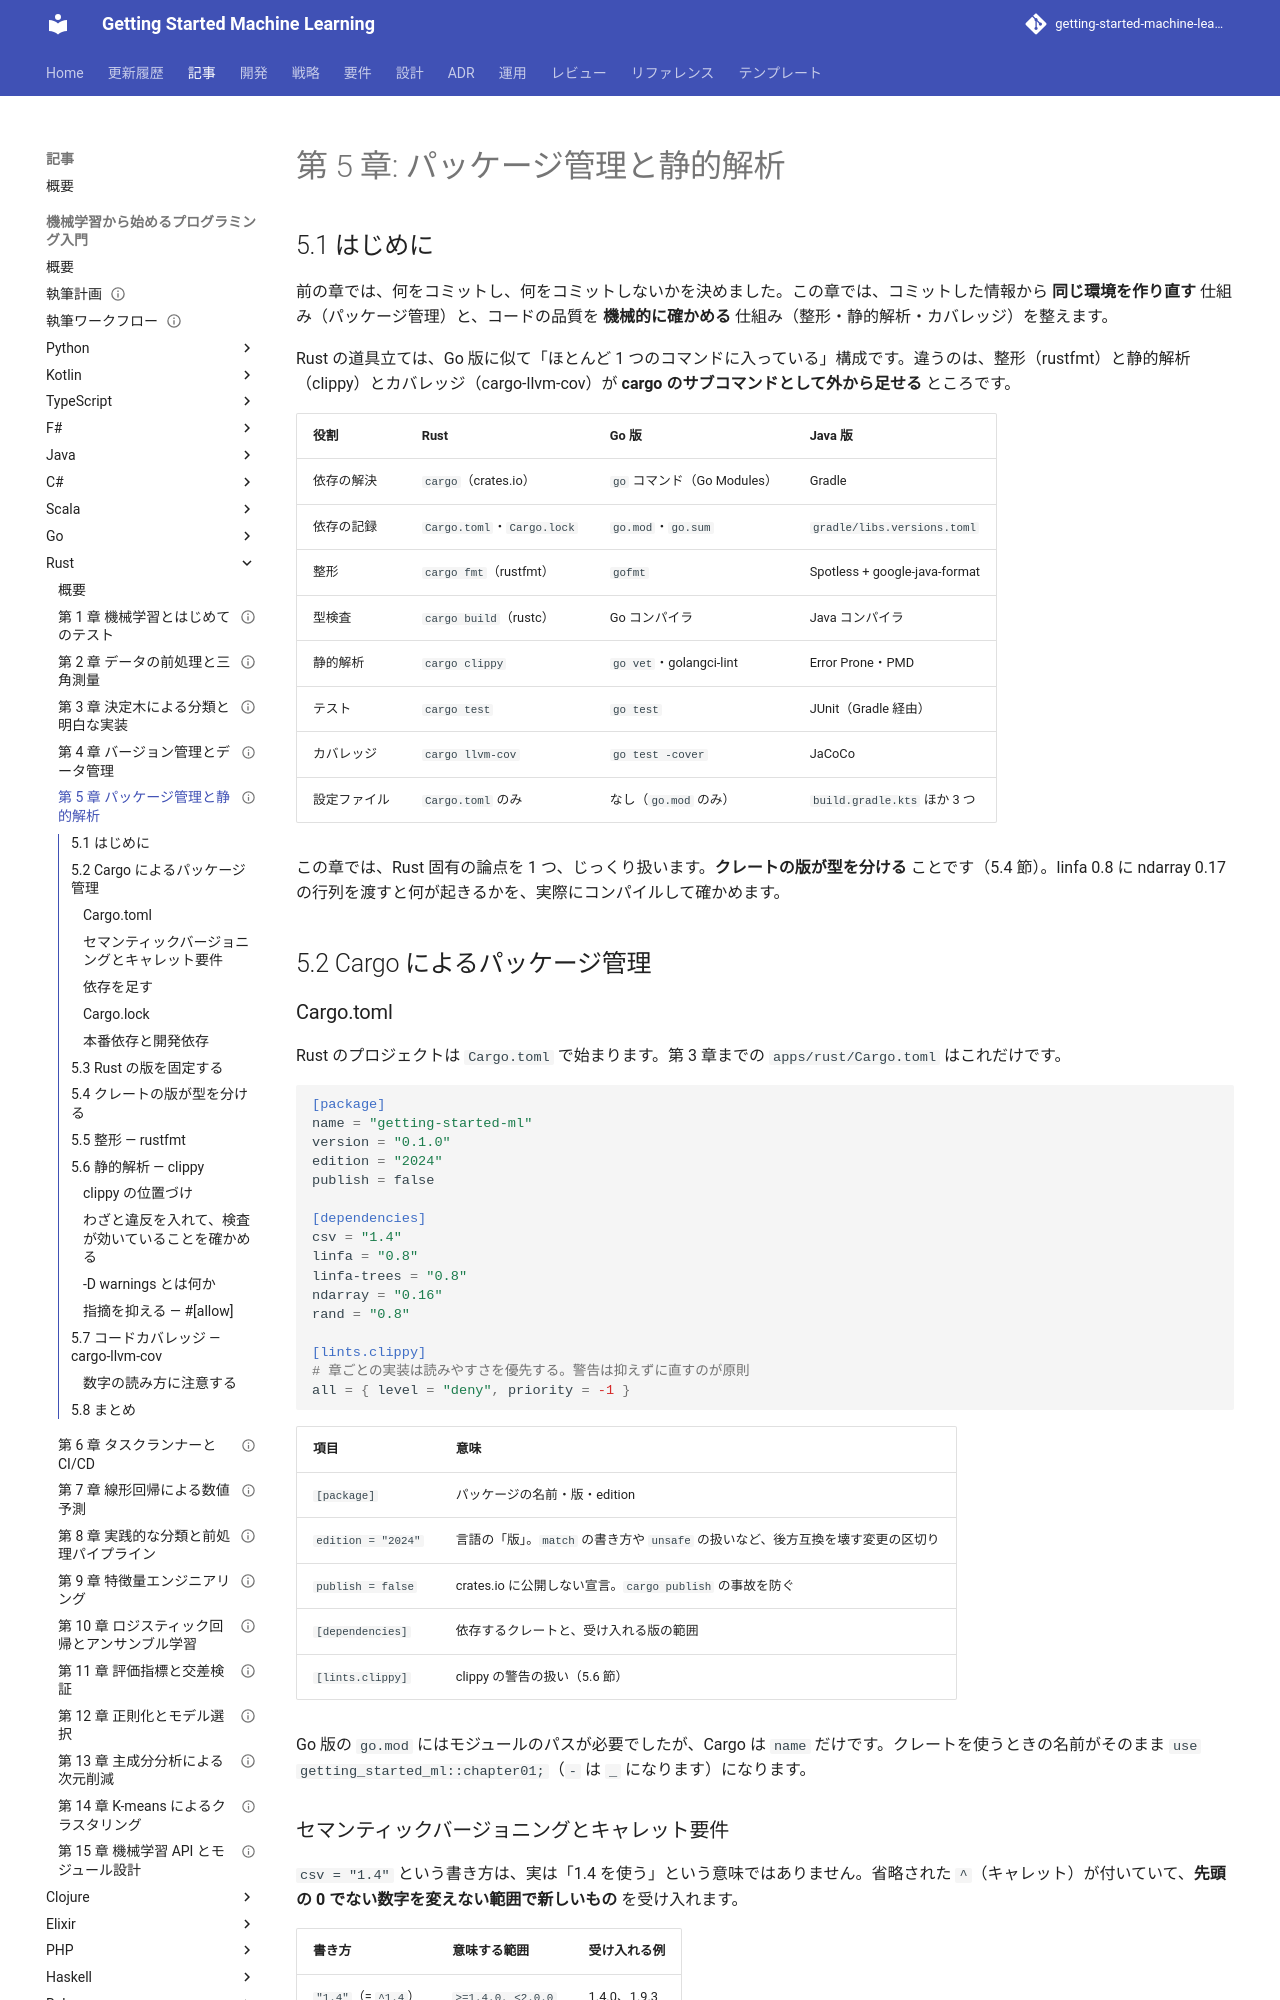

repository: k2works/getting-started-machine-learning · page: article/getting-start-ml/rust/05-package-management-and-static-analysis/index.html · generator: mkdocs

---
type: Article
title: "第 5 章: パッケージ管理と静的解析"
description: "Cargo（Cargo.toml・キャレット要件・cargo add・cargo tree・Cargo.lock）で依存を固定し、クレートの版が型を分けることを実験で確かめ、rustfmt・clippy・cargo-llvm-cov でコードの品質を機械的に検査する。"
tags: [article,getting-start-ml,rust]
status: draft
generated: { by: claude-code/claude-opus-5, at: 2026-09-20T14:20:00Z }
---

# 第 5 章: パッケージ管理と静的解析

## 5.1 はじめに

前の章では、何をコミットし、何をコミットしないかを決めました。この章では、コミットした情報から **同じ環境を作り直す** 仕組み（パッケージ管理）と、コードの品質を **機械的に確かめる** 仕組み（整形・静的解析・カバレッジ）を整えます。

Rust の道具立ては、Go 版に似て「ほとんど 1 つのコマンドに入っている」構成です。違うのは、整形（rustfmt）と静的解析（clippy）とカバレッジ（cargo-llvm-cov）が **cargo のサブコマンドとして外から足せる** ところです。

| 役割 | Rust | Go 版 | Java 版 |
|------|------|-------|---------|
| 依存の解決 | `cargo`（crates.io） | `go` コマンド（Go Modules） | Gradle |
| 依存の記録 | `Cargo.toml`・`Cargo.lock` | `go.mod`・`go.sum` | `gradle/libs.versions.toml` |
| 整形 | `cargo fmt`（rustfmt） | `gofmt` | Spotless + google-java-format |
| 型検査 | `cargo build`（rustc） | Go コンパイラ | Java コンパイラ |
| 静的解析 | `cargo clippy` | `go vet`・golangci-lint | Error Prone・PMD |
| テスト | `cargo test` | `go test` | JUnit（Gradle 経由） |
| カバレッジ | `cargo llvm-cov` | `go test -cover` | JaCoCo |
| 設定ファイル | `Cargo.toml` のみ | なし（`go.mod` のみ） | `build.gradle.kts` ほか 3 つ |

この章では、Rust 固有の論点を 1 つ、じっくり扱います。**クレートの版が型を分ける** ことです（5.4 節）。linfa 0.8 に ndarray 0.17 の行列を渡すと何が起きるかを、実際にコンパイルして確かめます。

## 5.2 Cargo によるパッケージ管理

### Cargo.toml

Rust のプロジェクトは `Cargo.toml` で始まります。第 3 章までの `apps/rust/Cargo.toml` はこれだけです。

```toml
[package]
name = "getting-started-ml"
version = "0.1.0"
edition = "2024"
publish = false

[dependencies]
csv = "1.4"
linfa = "0.8"
linfa-trees = "0.8"
ndarray = "0.16"
rand = "0.8"

[lints.clippy]
# 章ごとの実装は読みやすさを優先する。警告は抑えずに直すのが原則
all = { level = "deny", priority = -1 }
```

| 項目 | 意味 |
|------|------|
| `[package]` | パッケージの名前・版・edition |
| `edition = "2024"` | 言語の「版」。`match` の書き方や `unsafe` の扱いなど、後方互換を壊す変更の区切り |
| `publish = false` | crates.io に公開しない宣言。`cargo publish` の事故を防ぐ |
| `[dependencies]` | 依存するクレートと、受け入れる版の範囲 |
| `[lints.clippy]` | clippy の警告の扱い（5.6 節） |

Go 版の `go.mod` にはモジュールのパスが必要でしたが、Cargo は `name` だけです。クレートを使うときの名前がそのまま `use getting_started_ml::chapter01;`（`-` は `_` になります）になります。
